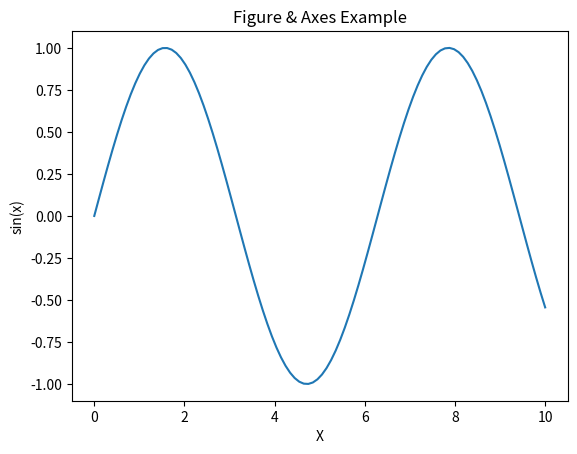
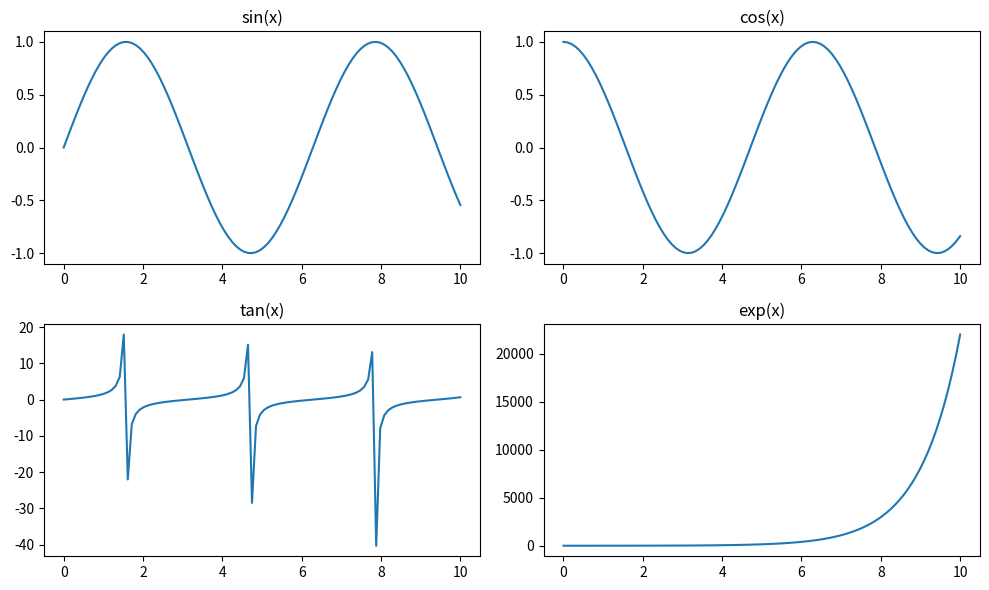
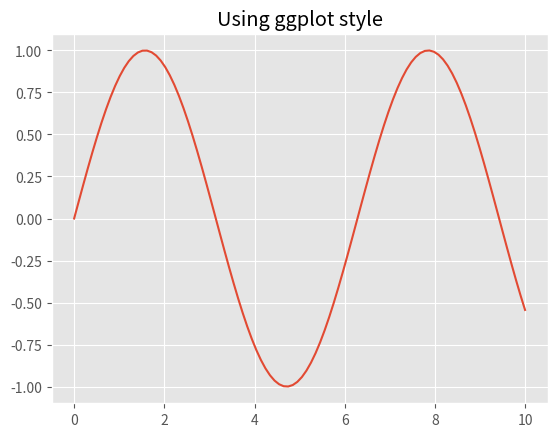
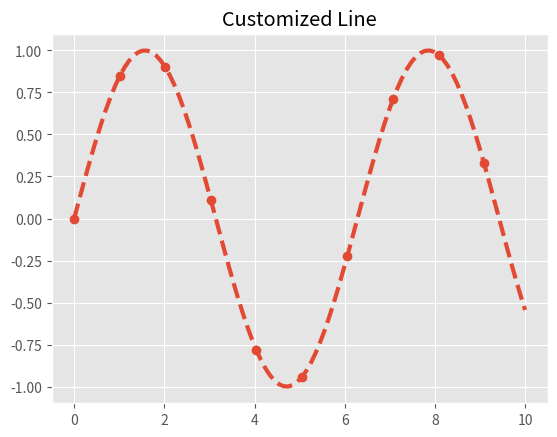
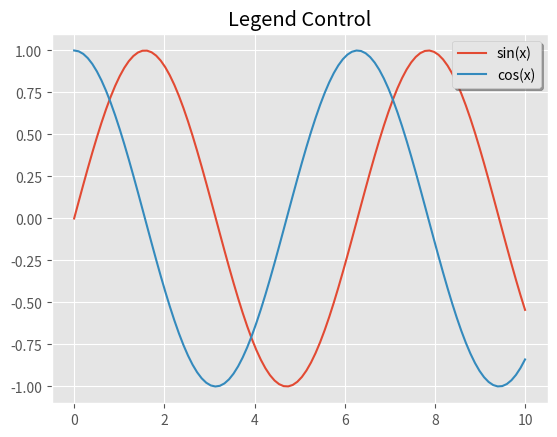
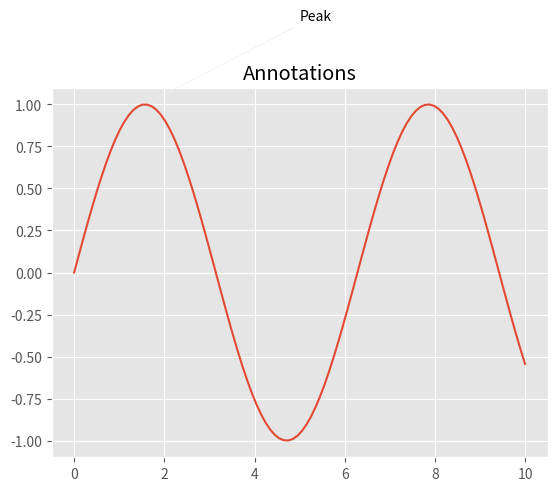
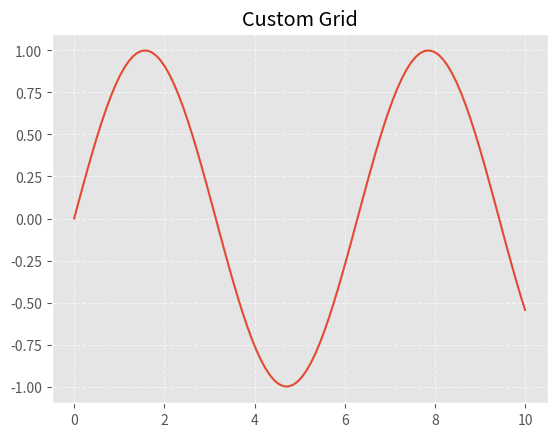
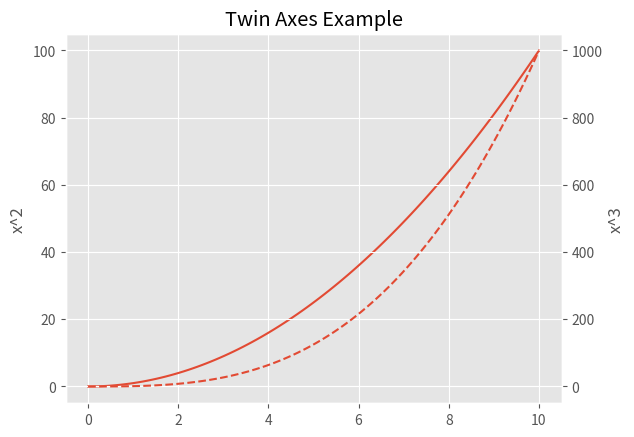
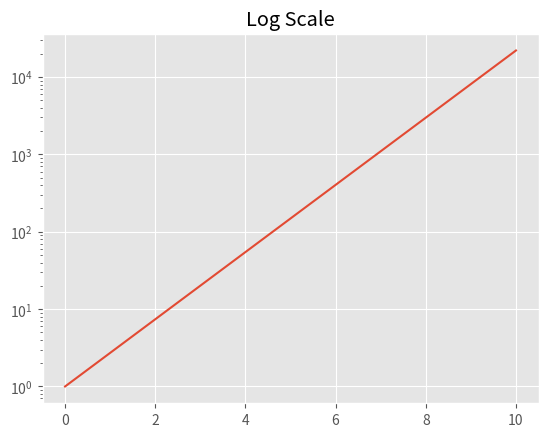
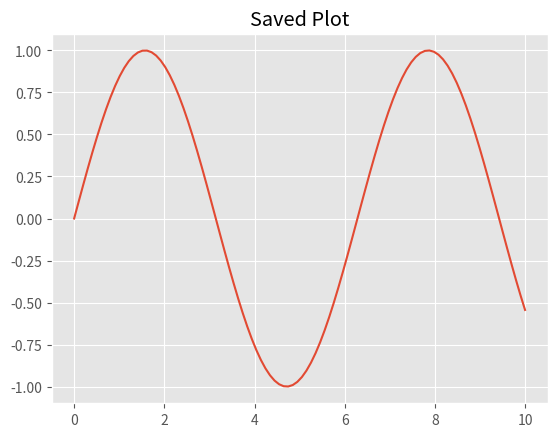
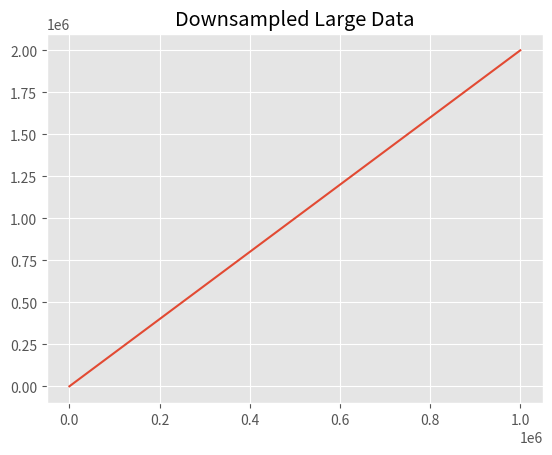
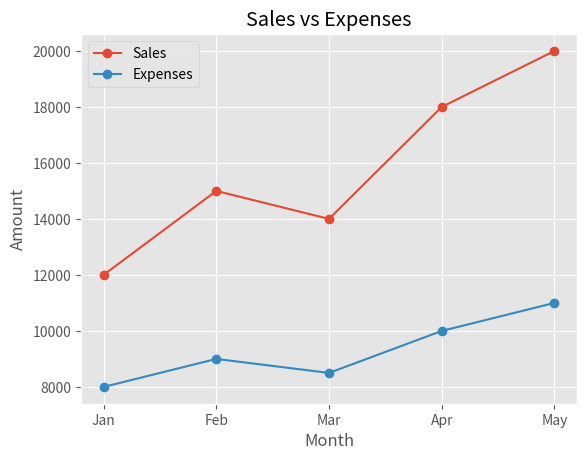

Source code (Python) for these figures, in order:
# ---------------------------------------------------------
# Day 45: Advanced Matplotlib
# ---------------------------------------------------------

import matplotlib.pyplot as plt
import numpy as np


# ---------------------------------------------------------
# 1. Figure & Axes (MOST IMPORTANT CONCEPT)
# ---------------------------------------------------------

x = np.linspace(0, 10, 100)
y = np.sin(x)

fig, ax = plt.subplots()
ax.plot(x, y)
ax.set_title("Figure & Axes Example")
ax.set_xlabel("X")
ax.set_ylabel("sin(x)")
plt.show()


# ---------------------------------------------------------
# 2. Multiple Subplots (Correct Way)
# ---------------------------------------------------------

fig, axes = plt.subplots(2, 2, figsize=(10, 6))

axes[0, 0].plot(x, np.sin(x))
axes[0, 0].set_title("sin(x)")

axes[0, 1].plot(x, np.cos(x))
axes[0, 1].set_title("cos(x)")

axes[1, 0].plot(x, np.tan(x))
axes[1, 0].set_title("tan(x)")

axes[1, 1].plot(x, np.exp(x))
axes[1, 1].set_title("exp(x)")

plt.tight_layout()
plt.show()


# ---------------------------------------------------------
# 3. Styles (Make plots look good instantly)
# ---------------------------------------------------------

plt.style.use("ggplot")

plt.plot(x, y)
plt.title("Using ggplot style")
plt.show()


# ---------------------------------------------------------
# 4. Customizing Lines
# ---------------------------------------------------------

plt.plot(x, y, linewidth=3, linestyle="--", marker="o", markevery=10)
plt.title("Customized Line")
plt.show()


# ---------------------------------------------------------
# 5. Legends (Advanced Control)
# ---------------------------------------------------------

plt.plot(x, np.sin(x), label="sin(x)")
plt.plot(x, np.cos(x), label="cos(x)")
plt.legend(loc="upper right", frameon=True, shadow=True)
plt.title("Legend Control")
plt.show()


# ---------------------------------------------------------
# 6. Annotations (Highlight Insights)
# ---------------------------------------------------------

plt.plot(x, y)
plt.annotate(
    "Peak",
    xy=(np.pi / 2, 1),
    xytext=(5, 1.5),
    arrowprops=dict(arrowstyle="->")
)
plt.title("Annotations")
plt.show()


# ---------------------------------------------------------
# 7. Grid Customization
# ---------------------------------------------------------

plt.plot(x, y)
plt.grid(True, linestyle="--", alpha=0.6)
plt.title("Custom Grid")
plt.show()


# ---------------------------------------------------------
# 8. Twin Axes (Two Y-axes)
# ---------------------------------------------------------

y1 = x ** 2
y2 = x ** 3

fig, ax1 = plt.subplots()

ax1.plot(x, y1, label="x^2")
ax1.set_ylabel("x^2")

ax2 = ax1.twinx()
ax2.plot(x, y2, linestyle="--", label="x^3")
ax2.set_ylabel("x^3")

ax1.set_title("Twin Axes Example")
plt.show()


# ---------------------------------------------------------
# 9. Axis Limits & Scaling
# ---------------------------------------------------------

plt.plot(x, np.exp(x))
plt.yscale("log")
plt.title("Log Scale")
plt.show()


# ---------------------------------------------------------
# 10. Saving High-Quality Figures
# ---------------------------------------------------------

plt.plot(x, y)
plt.title("Saved Plot")
plt.savefig("high_quality_plot.png", dpi=300, bbox_inches="tight")
plt.close()


# ---------------------------------------------------------
# 11. Performance Tip: Large Data
# ---------------------------------------------------------

large_x = np.arange(1_000_000)
large_y = large_x * 2

plt.plot(large_x[::100], large_y[::100])
plt.title("Downsampled Large Data")
plt.show()


# ---------------------------------------------------------
# 12. Real-world Example: Sales Dashboard Plot
# ---------------------------------------------------------

months = ["Jan", "Feb", "Mar", "Apr", "May"]
sales = [12000, 15000, 14000, 18000, 20000]
expenses = [8000, 9000, 8500, 10000, 11000]

fig, ax = plt.subplots()

ax.plot(months, sales, marker="o", label="Sales")
ax.plot(months, expenses, marker="o", label="Expenses")

ax.set_title("Sales vs Expenses")
ax.set_xlabel("Month")
ax.set_ylabel("Amount")
ax.legend()

plt.show()


# ---------------------------------------------------------
# End of Day 45: Advanced Matplotlib
# ---------------------------------------------------------
